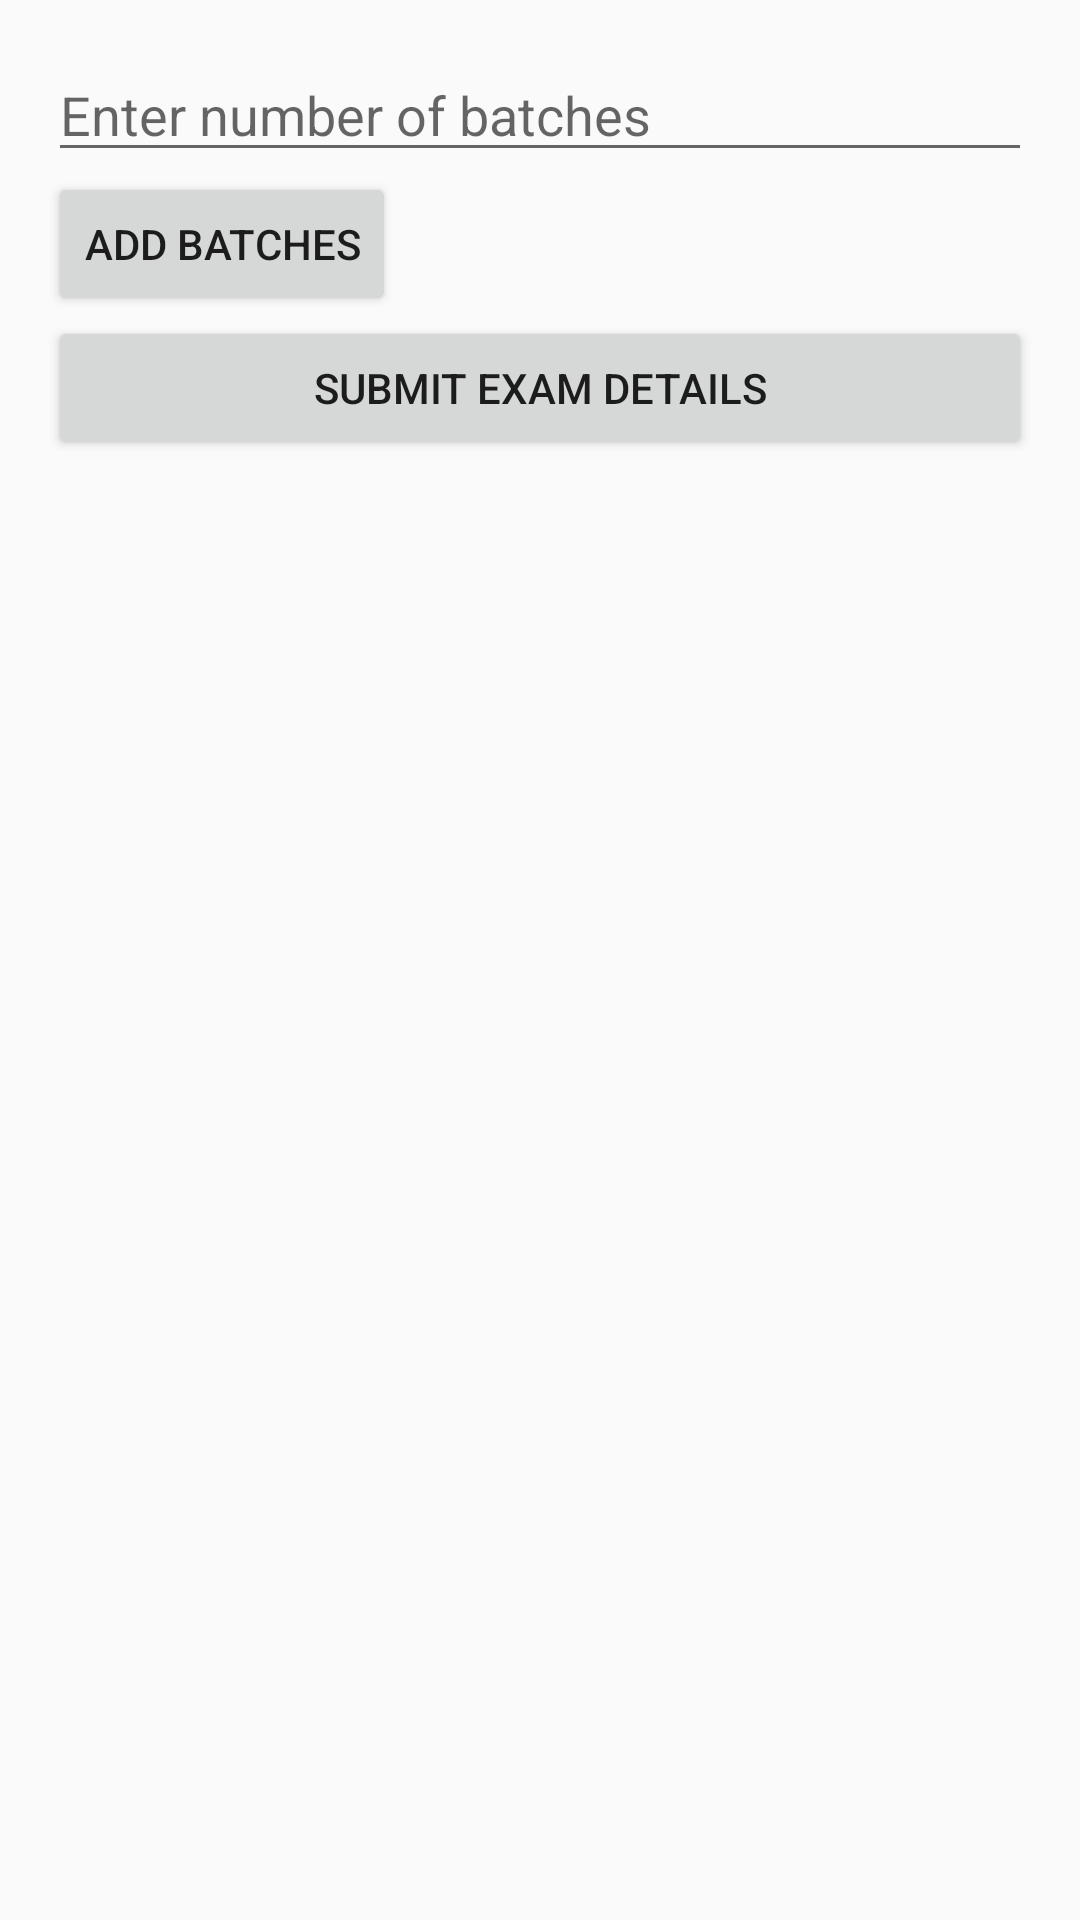

This screen was rendered from an Android layout file. Write that file and the resources it references.
<!-- AndroidManifest.xml: application theme Theme.FacultyCouponQR -->
<!-- res/layout/activity_hod_exam.xml -->
<ScrollView xmlns:android="http://schemas.android.com/apk/res/android"
    android:layout_width="match_parent"
    android:layout_height="match_parent"
    android:padding="16dp">

    <LinearLayout
        android:layout_width="match_parent"
        android:layout_height="wrap_content"
        android:orientation="vertical">

        <EditText
            android:id="@+id/numBatchesEditText"
            android:layout_width="match_parent"
            android:layout_height="wrap_content"
            android:hint="Enter number of batches"
            android:inputType="number" />

        <Button
            android:id="@+id/addBatchesButton"
            android:layout_width="wrap_content"
            android:layout_height="wrap_content"
            android:text="Add Batches" />

        <LinearLayout
            android:id="@+id/batchesContainer"
            android:layout_width="match_parent"
            android:layout_height="wrap_content"
            android:orientation="vertical" />

        <Button
            android:id="@+id/submitExamDetailsButton"
            android:layout_width="match_parent"
            android:layout_height="wrap_content"
            android:text="Submit Exam Details" />

    </LinearLayout>
</ScrollView>
<!-- resources referenced by this layout -->
<resources>
  <style name="Theme.FacultyCouponQR" parent="Base.Theme.FacultyCouponQR" />
  <style name="Base.Theme.FacultyCouponQR" parent="Theme.AppCompat.Light.NoActionBar">
          
          
      </style>
</resources>
